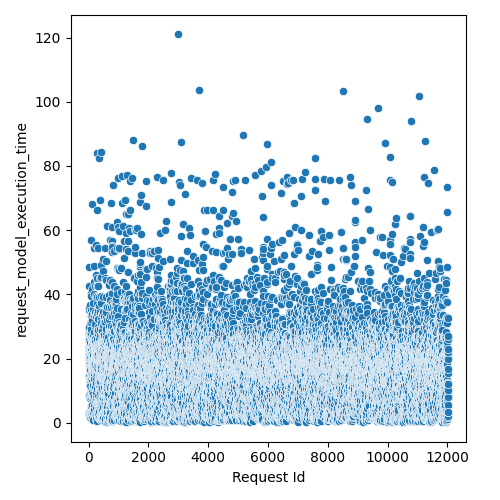

The table this chart was drawn from, first rows:
Request Id, request_model_execution_time
4, 2.686
5, 8.362
3, 14.66
8, 19.09
1, 21.19
0, 21.37
6, 25.94
7, 27.51
9, 29.63
2, 35.26
14, 3.411
24, 8.735
10, 14.65
13, 18.38
16, 18.8
17, 22.28
15, 23.31
20, 23.84
22, 21.45
19, 21.15
12, 28.28
25, 27.63
21, 19.93
23, 36.1
18, 42.55
11, 48.57
26, 3.063
28, 3.111
27, 29.99
36, 1.88
33, 3.425
37, 9.225
31, 18.72
34, 18.91
32, 15.68
35, 23.03
29, 29.89
30, 27.23
44, 11.08
45, 11.57
41, 13.75
43, 12.48
42, 13.48
38, 22.35
40, 22.35
39, 23.75
56, 7.746
57, 3.309
52, 11.48
47, 17.26
48, 19.74
58, 14.08
54, 21.7
59, 15.95
49, 22.55
51, 20.36
46, 24.61
60, 24.86
55, 27.76
53, 31.16
... 11,971 more rows
